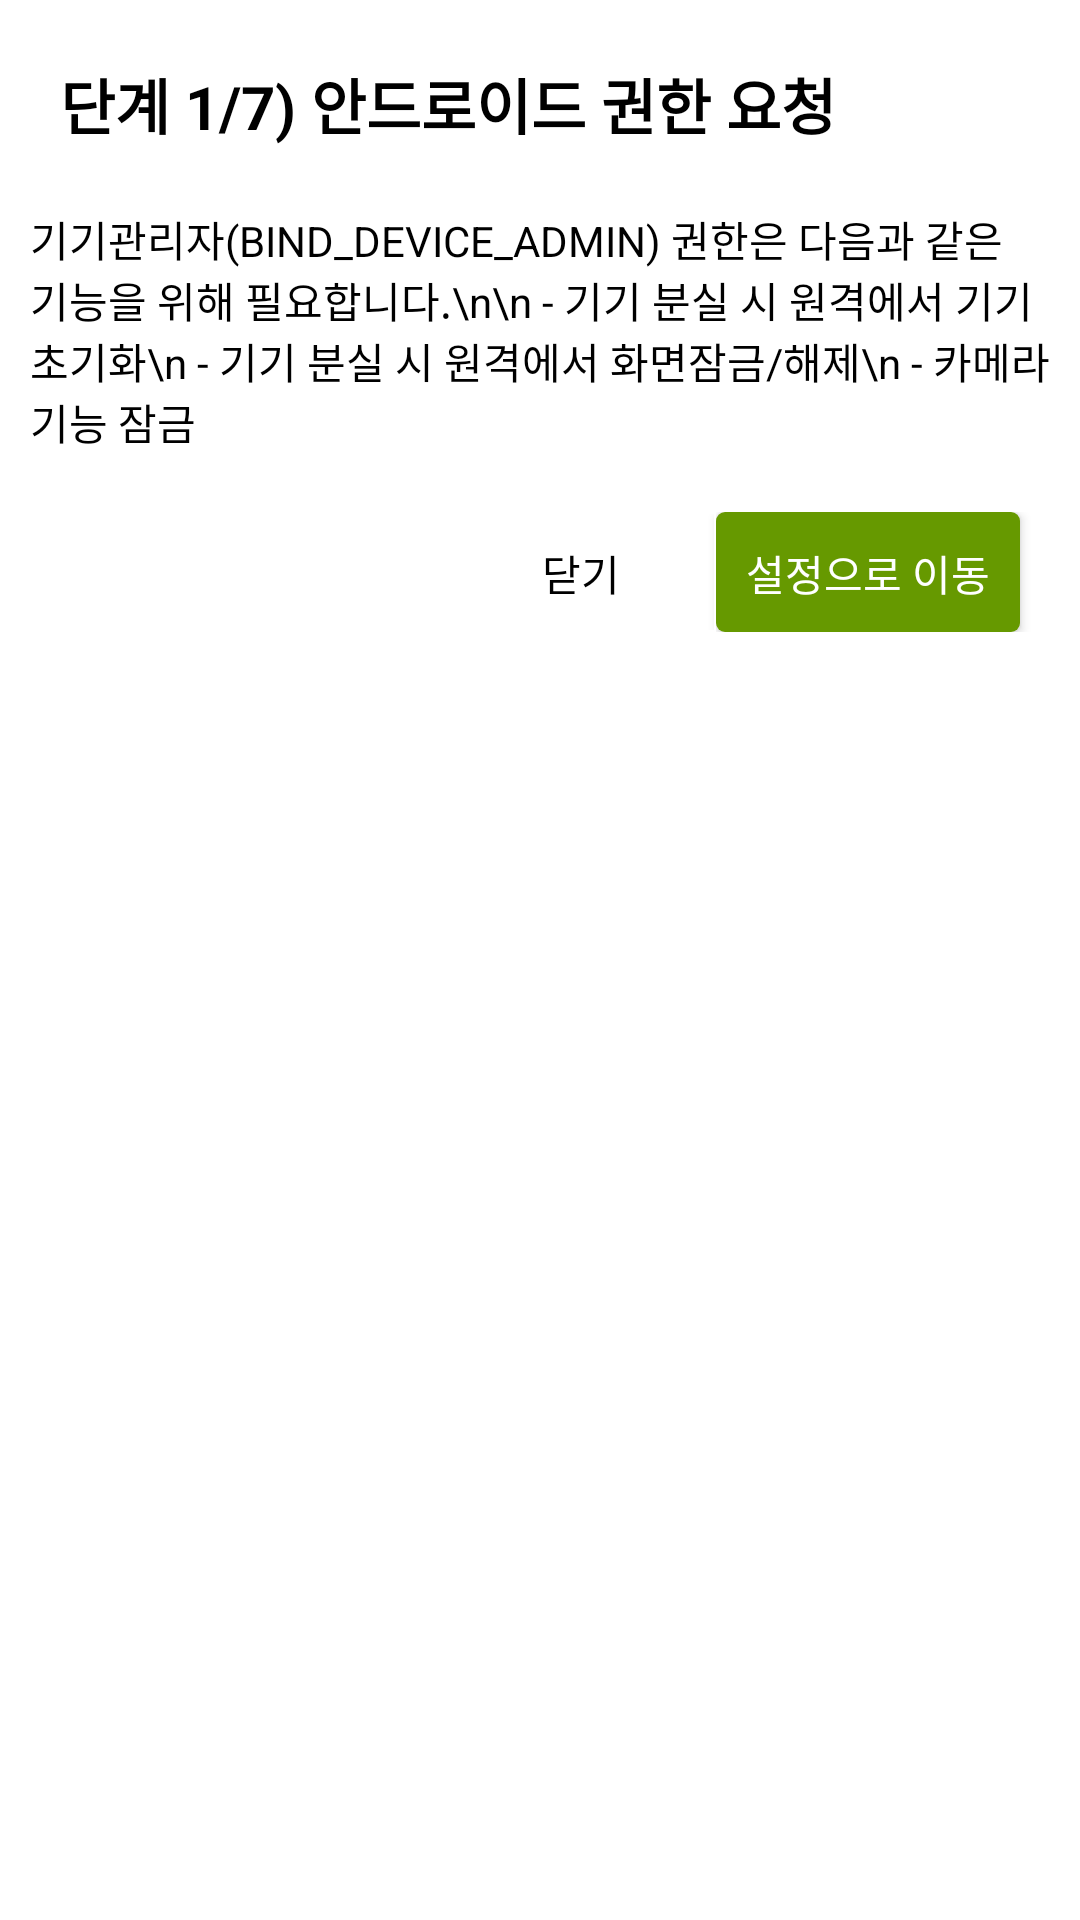

Android layout source for this screen:
<!-- AndroidManifest.xml: application theme Theme.Prototype07312 -->
<!-- res/layout/custom_dialog_authority.xml -->
<?xml version="1.0" encoding="utf-8"?>
<LinearLayout xmlns:android="http://schemas.android.com/apk/res/android"
    xmlns:app="http://schemas.android.com/apk/res-auto"
    xmlns:tools="http://schemas.android.com/tools"
    android:layout_width="match_parent"
    android:layout_height="wrap_content"
    android:layout_marginStart="10dp"
    android:layout_marginEnd="10dp"
    android:background="@drawable/back_item3_no_storke"
    android:orientation="vertical"
    android:paddingBottom="10dp">

    <TextView
        android:id="@+id/textViewTitle"
        android:layout_width="match_parent"
        android:layout_height="wrap_content"
        android:padding="20dp"
        android:text="단계 1/7) 안드로이드 권한 요청"
        android:textColor="@color/black"
        android:textSize="20sp"
        android:textStyle="bold" />

    <TextView
        android:id="@+id/textViewContents"
        android:layout_width="match_parent"
        android:layout_height="wrap_content"
        android:paddingStart="10dp"
        android:paddingEnd="10dp"
        android:text="기기관리자(BIND_DEVICE_ADMIN) 권한은 다음과 같은 기능을 위해 필요합니다.\n\n - 기기 분실 시 원격에서 기기 초기화\n - 기기 분실 시 원격에서 화면잠금/해제\n - 카메라 기능 잠금"
        android:textColor="@color/black" />

    <LinearLayout
        android:layout_width="match_parent"
        android:layout_height="wrap_content"
        android:layout_marginTop="20dp"
        android:gravity="end"
        android:orientation="horizontal">

        <androidx.appcompat.widget.AppCompatButton
            android:id="@+id/disagree"
            android:layout_width="wrap_content"
            android:layout_height="40dp"
            android:layout_gravity="end"
            android:background="@drawable/custom_button5"
            android:minWidth="90dp"
            android:padding="10dp"
            android:text="닫기"
            android:textColor="@color/black"
            tools:ignore="TouchTargetSizeCheck" />

        <androidx.appcompat.widget.AppCompatButton
            android:id="@+id/agree"
            android:layout_width="wrap_content"
            android:layout_height="40dp"
            android:layout_gravity="end"
            android:layout_marginEnd="20dp"
            android:background="@drawable/custom_button2"
            android:minWidth="90dp"
            android:padding="10dp"
            android:text="설정으로 이동"
            android:textColor="@color/white"
            tools:ignore="TouchTargetSizeCheck" />

    </LinearLayout>

</LinearLayout>
<!-- resources referenced by this layout -->
<resources>
  <color name="black">#FF000000</color>
  <color name="white">#FFFFFFFF</color>
  <!-- drawable back_item3_no_storke (drawable) -->
  <?xml version="1.0" encoding="utf-8"?>
  <selector xmlns:android="http://schemas.android.com/apk/res/android">
      <item>
          <shape>
              <solid
                  android:color="@color/white"/>
  
              <corners
                  android:bottomLeftRadius="20dp"
                  android:bottomRightRadius="20dp"
                  android:topRightRadius="20dp"
                  android:topLeftRadius="20dp"/>
          </shape>
      </item>
  
  </selector>
  <!-- drawable custom_button2 (drawable) -->
  <?xml version="1.0" encoding="utf-8"?>
  <ripple xmlns:android="http://schemas.android.com/apk/res/android"
      android:color="@android:color/darker_gray">
  
      <item android:id="@android:id/background">
  
          <shape android:shape="rectangle">
              <solid android:color="@color/green" />
  
              <corners android:radius="3dp" />
  
  
          </shape>
      </item>
  </ripple>
  <!-- drawable custom_button5 (drawable) -->
  <?xml version="1.0" encoding="utf-8"?>
  <ripple xmlns:android="http://schemas.android.com/apk/res/android"
      android:color="@android:color/darker_gray">
  
      <item android:id="@android:id/background">
  
          <shape android:shape="rectangle">
              <stroke
                  android:width="0.5dp"
                  android:color="@android:color/white">
              </stroke>
              <padding
                  android:left="0dp"
                  android:right="0dp"
                  android:top="0dp"
                  android:bottom="0dp"/>
              <corners android:radius="0dp" />
          </shape>
      </item>
  </ripple>
  <style name="Theme.Prototype07312" parent="Theme.MaterialComponents.Light.NoActionBar">
          
          <item name="colorPrimary">@color/purple_500</item>
          <item name="colorPrimaryVariant">@color/purple_700</item>
          <item name="colorOnPrimary">@color/white</item>
          
          <item name="colorSecondary">@color/teal_200</item>
          <item name="colorSecondaryVariant">@color/teal_700</item>
          <item name="colorOnSecondary">@color/black</item>
          
          <item name="android:statusBarColor" tools:targetApi="l">?attr/colorPrimaryVariant</item>
          
          <item name="android:windowBackground">@android:color/white</item>
      </style>
  <color name="green">#669900</color>
  <color name="purple_500">#FF6200EE</color>
  <color name="purple_700">#FF3700B3</color>
  <color name="teal_200">#FF03DAC5</color>
  <color name="teal_700">#FF018786</color>
</resources>
